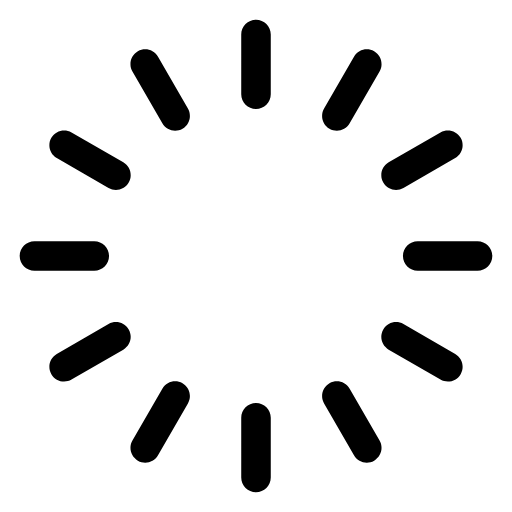
t = 0.00 s
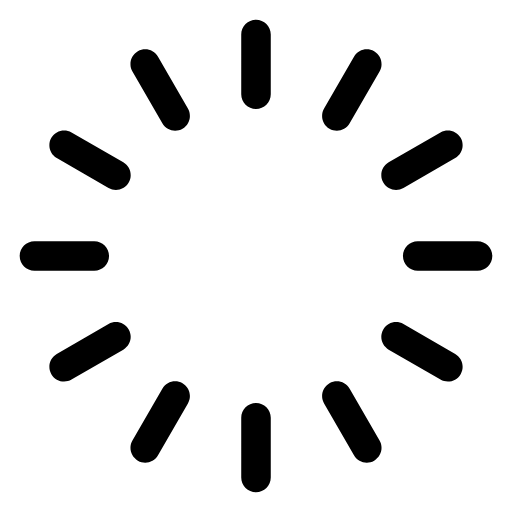
t = 0.50 s
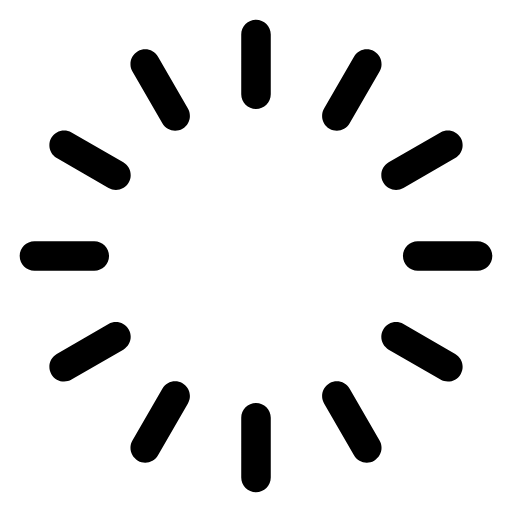
t = 1.00 s
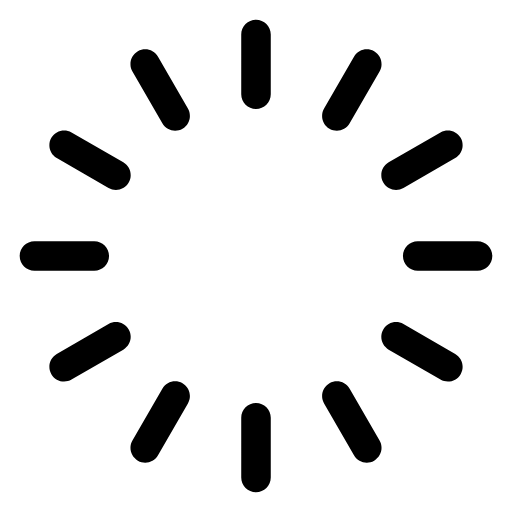
t = 1.50 s

The animated SVG that drew these frames (rendered in a browser with its animation timeline set to each time). Animation: 1 SMIL element (animateTransform=1); one cycle of 2.00 s, repeats indefinitely.

<svg viewBox="0 0 13 13" fill="none" xmlns="http://www.w3.org/2000/svg">
<g transform="translate(-2.5, -2.5)">
<path fill-rule="evenodd"  clip-rule="evenodd" d="M9 5.26852C8.79289 5.26852 8.625 5.10062 8.625 4.89352V3.375C8.625 3.16789 8.79289 3 9 3C9.20711 3 9.375 3.16789 9.375 3.375V4.89352C9.375 5.10062 9.20711 5.26852 9 5.26852ZM12 3.80385C11.8206 3.70029 11.5913 3.76175 11.4877 3.94111L10.7286 5.2559C10.6252 5.43515 10.6865 5.66435 10.8656 5.768C11.045 5.87177 11.2745 5.81037 11.3782 5.6309L12.1373 4.31611C12.2408 4.13675 12.1794 3.9074 12 3.80385ZM5.2559 7.27136C5.43515 7.37485 5.66435 7.31354 5.768 7.13438C5.87177 6.955 5.81037 6.72545 5.6309 6.62184L4.31611 5.86274C4.13675 5.75919 3.9074 5.82064 3.80385 6C3.70029 6.17936 3.76175 6.40871 3.94111 6.51226L5.2559 7.27136ZM6 14.1962C6.17936 14.2997 6.40871 14.2383 6.51226 14.0589L7.27136 12.7441C7.37485 12.5648 7.31354 12.3356 7.13438 12.232C6.955 12.1282 6.72545 12.1896 6.62184 12.3691L5.86274 13.6839C5.75919 13.8633 5.82064 14.0926 6 14.1962ZM12.232 10.8656C12.3356 10.6865 12.5648 10.6252 12.7441 10.7286L14.0589 11.4877C14.2383 11.5913 14.2997 11.8206 14.1962 12C14.0926 12.1794 13.8633 12.2408 13.6839 12.1373L12.3691 11.3782C12.1896 11.2745 12.1282 11.045 12.232 10.8656ZM5.26852 9C5.26852 9.20711 5.10062 9.375 4.89352 9.375H3.375C3.16789 9.375 3 9.20711 3 9C3 8.79289 3.16789 8.625 3.375 8.625H4.89352C5.10062 8.625 5.26852 8.79289 5.26852 9ZM3.80385 12C3.9074 12.1794 4.13675 12.2408 4.31611 12.1373L5.6309 11.3782C5.81037 11.2745 5.87177 11.045 5.768 10.8656C5.66435 10.6865 5.43515 10.6252 5.2559 10.7286L3.94111 11.4877C3.76175 11.5913 3.70029 11.8206 3.80385 12ZM12.7315 9C12.7315 8.79289 12.8994 8.625 13.1065 8.625H14.625C14.8321 8.625 15 8.79289 15 9C15 9.20711 14.8321 9.375 14.625 9.375H13.1065C12.8994 9.375 12.7315 9.20711 12.7315 9ZM12.3691 6.62184C12.1896 6.72545 12.1282 6.955 12.232 7.13438C12.3356 7.31354 12.5648 7.37485 12.7441 7.27136L14.0589 6.51226C14.2383 6.40871 14.2997 6.17936 14.1962 6C14.0926 5.82064 13.8633 5.75919 13.6839 5.86274L12.3691 6.62184ZM6 3.80385C5.82064 3.9074 5.75919 4.13675 5.86274 4.31611L6.62184 5.6309C6.72545 5.81037 6.955 5.87177 7.13438 5.768C7.31354 5.66435 7.37485 5.43515 7.27136 5.2559L6.51226 3.94111C6.40871 3.76175 6.17936 3.70029 6 3.80385ZM9 12.7315C9.20711 12.7315 9.375 12.8994 9.375 13.1065V14.625C9.375 14.8321 9.20711 15 9 15C8.79289 15 8.625 14.8321 8.625 14.625V13.1065C8.625 12.8994 8.79289 12.7315 9 12.7315ZM12 14.1962C12.1794 14.0926 12.2408 13.8633 12.1373 13.6839L11.3782 12.3691C11.2745 12.1896 11.045 12.1282 10.8656 12.232C10.6865 12.3356 10.6252 12.5648 10.7286 12.7441L11.4877 14.0589C11.5913 14.2383 11.8206 14.2997 12 14.1962Z" fill="currentColor">
<animateTransform attributeName="transform" type="rotate" from="0 9 9" to="360 9 9" dur="2s" repeatCount="indefinite"/>
</path>
</g>
</svg>
